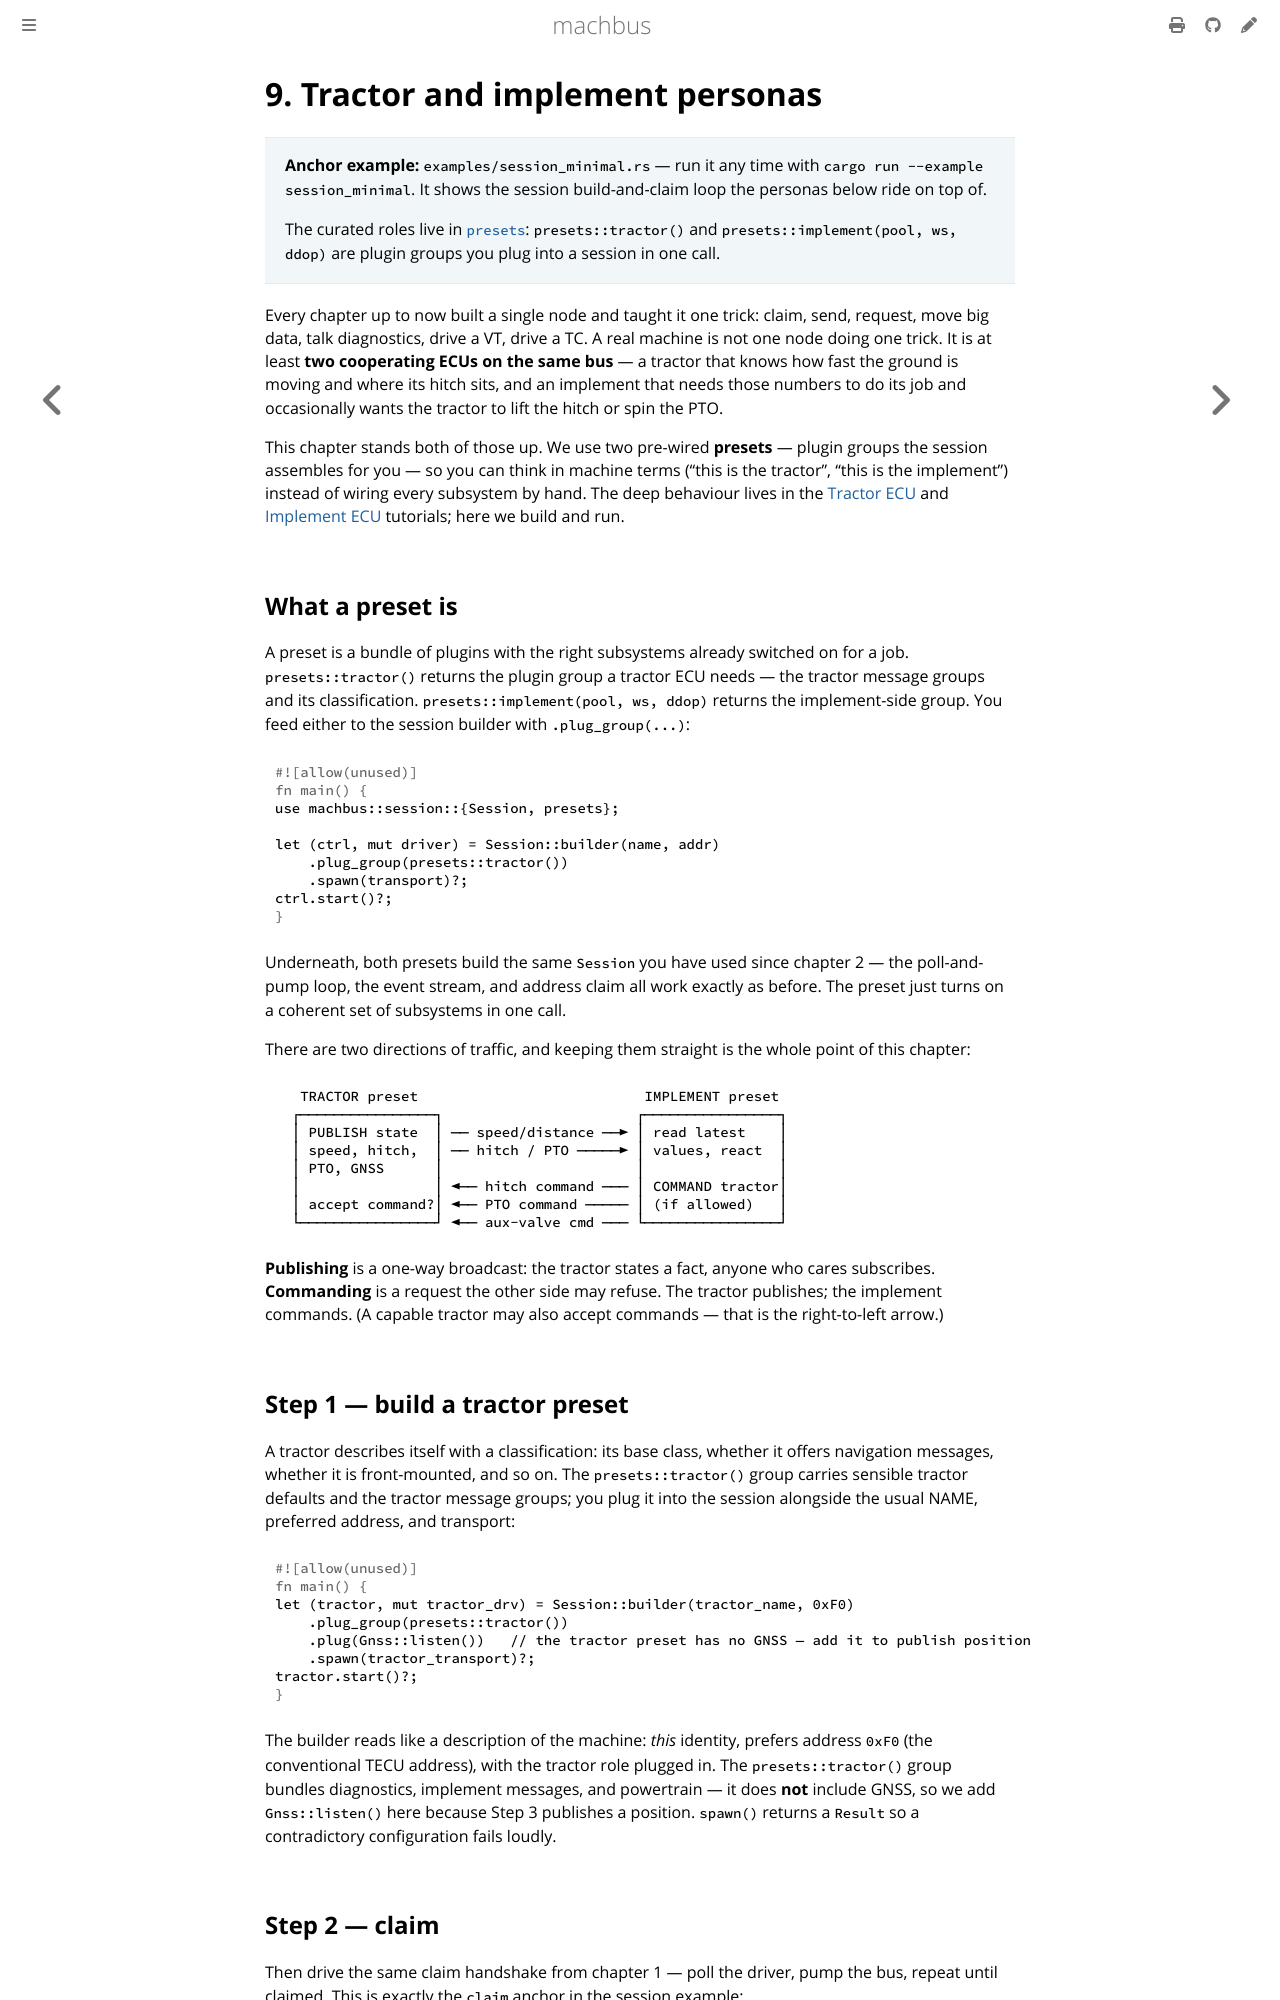

repository: robolibs/machbus · page: guide/tractor-and-implement.html · generator: mdbook

# 9. Tractor and implement personas

> **Anchor example:** `examples/session_minimal.rs` — run it any time with
> `cargo run --example session_minimal`. It shows the session build-and-claim
> loop the personas below ride on top of.
>
> The curated roles live in [`presets`](session-facade.md#presets-personas):
> `presets::tractor()` and `presets::implement(pool, ws, ddop)` are plugin groups
> you plug into a session in one call.

Every chapter up to now built a single node and taught it one trick: claim, send,
request, move big data, talk diagnostics, drive a VT, drive a TC. A real machine
is not one node doing one trick. It is at least **two cooperating ECUs on the same
bus** — a tractor that knows how fast the ground is moving and where its hitch
sits, and an implement that needs those numbers to do its job and occasionally
wants the tractor to lift the hitch or spin the PTO.

This chapter stands both of those up. We use two pre-wired **presets** — plugin
groups the session assembles for you — so you can think in machine terms ("this is
the tractor", "this is the implement") instead of wiring every subsystem by hand.
The deep behaviour lives in the [Tractor ECU](../tutorials/tractor-ecu.md) and
[Implement ECU](../tutorials/implement-ecu.md) tutorials; here we build and run.

## What a preset is

A preset is a bundle of plugins with the right subsystems already switched on for
a job. `presets::tractor()` returns the plugin group a tractor ECU needs — the
tractor message groups and its classification. `presets::implement(pool, ws, ddop)`
returns the implement-side group. You feed either to the session builder with
`.plug_group(...)`:

```rust
use machbus::session::{Session, presets};

let (ctrl, mut driver) = Session::builder(name, addr)
    .plug_group(presets::tractor())
    .spawn(transport)?;
ctrl.start()?;
```

Underneath, both presets build the same `Session` you have used since chapter 2 —
the poll-and-pump loop, the event stream, and address claim all work exactly as
before. The preset just turns on a coherent set of subsystems in one call.

There are two directions of traffic, and keeping them straight is the whole point
of this chapter:

```
   TRACTOR preset                           IMPLEMENT preset
  ┌────────────────┐                       ┌────────────────┐
  │ PUBLISH state  │ ── speed/distance ──► │ read latest    │
  │ speed, hitch,  │ ── hitch / PTO ─────► │ values, react  │
  │ PTO, GNSS      │                       │                │
  │                │ ◄── hitch command ─── │ COMMAND tractor│
  │ accept command?│ ◄── PTO command ───── │ (if allowed)   │
  └────────────────┘ ◄── aux-valve cmd ─── └────────────────┘
```

**Publishing** is a one-way broadcast: the tractor states a fact, anyone who cares
subscribes. **Commanding** is a request the other side may refuse. The tractor
publishes; the implement commands. (A capable tractor may also accept commands —
that is the right-to-left arrow.)
